Run: headless pygame with SDL's dummy video driver; simulated clock (each Clock.tick advances the game by its frame time, no real sleeping); random seed 0; keys injected as events and as key.get_pressed() state; mouse plan: one left click at the window centre at the start of phase 2, then a move to the lower-right quarter at the start of phase 3.
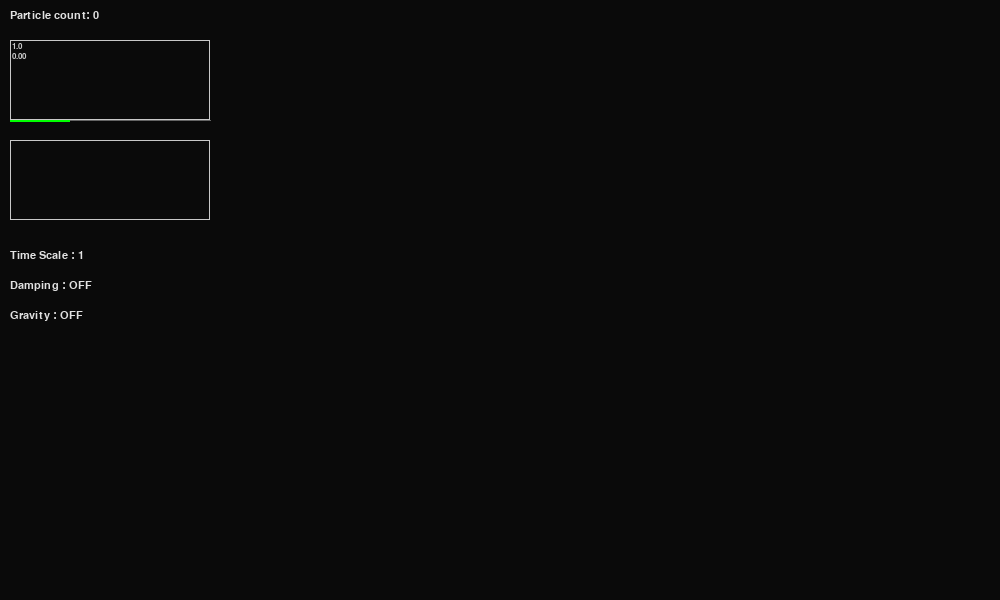
Frame 1 of 4 · flips 1–60 · no input
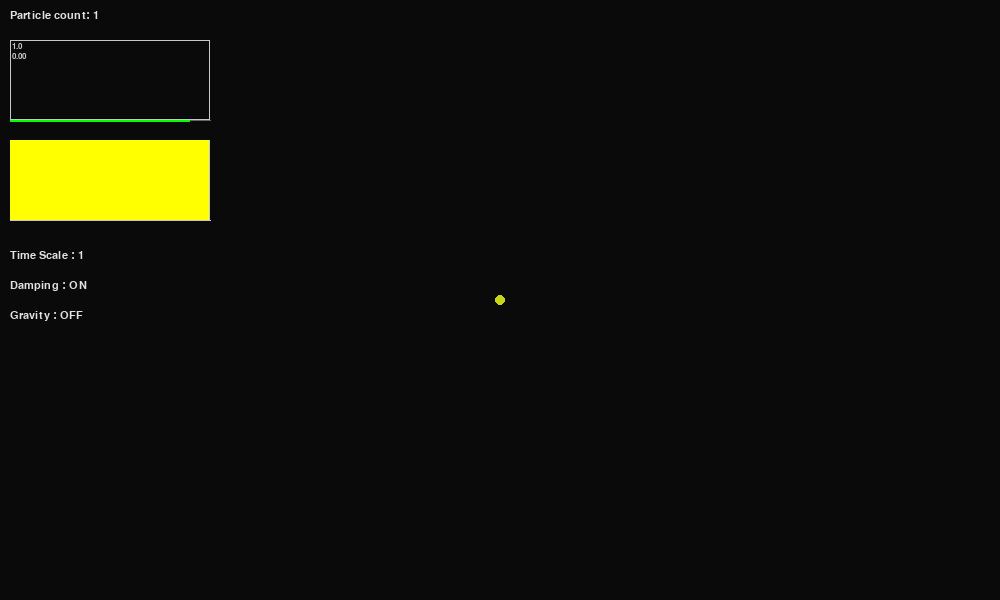
Frame 2 of 4 · flips 61–180 · clicked the window centre · tapped SPACE, RETURN · held RIGHT (→), D
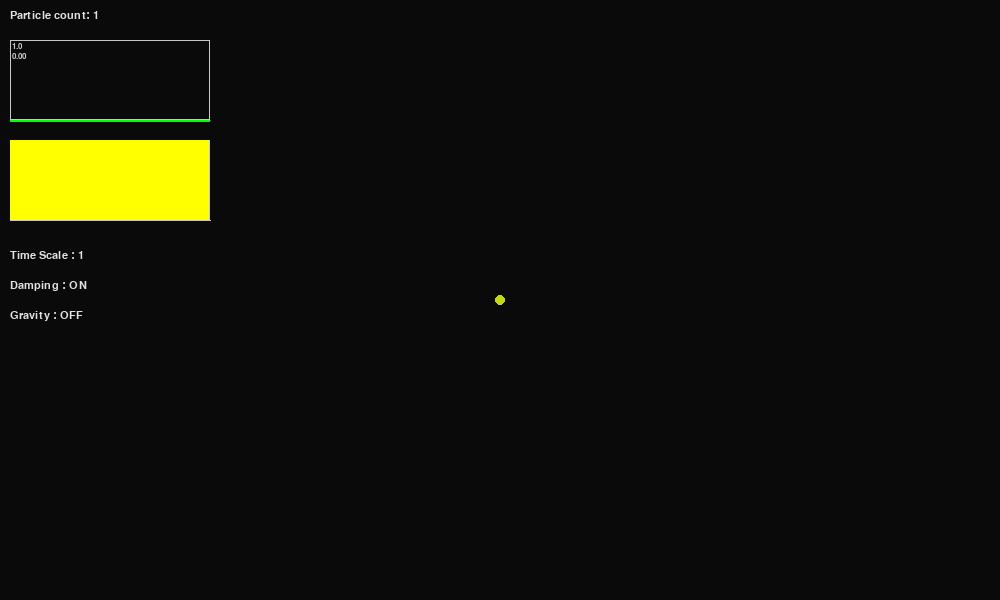
Frame 3 of 4 · flips 181–300 · moved the mouse to the lower-right quarter · held DOWN (↓), S
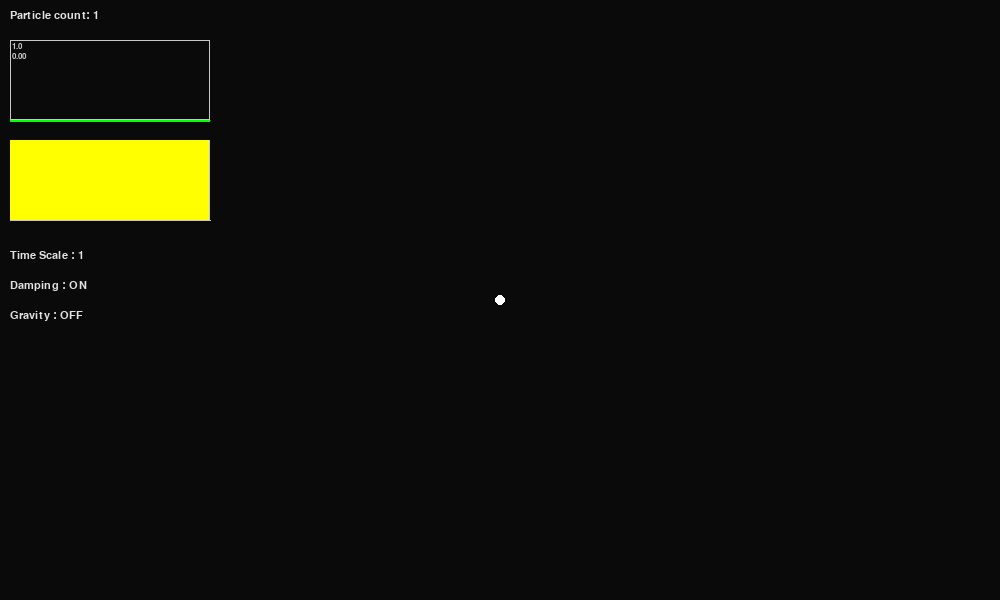
Frame 4 of 4 · flips 301–420 · held LEFT (←), A, UP (↑), W

The pygame program that drew these frames:

import pygame
import sys
import random 
from collections import defaultdict

pygame.init()
font = pygame.font.SysFont("Consolas", 16)  # (font name=None for default, size=24)

energy_history = []
MAX_HISTORY = 200  # how many frames to keep
CELL_SIZE = 40
most_max_speed = 1.0

def draw_speed_histogram(surface, speeds, pos, size, bin_gap=5):
    global most_max_speed
    x0, y0 = pos
    w, h = size
    border_color = (200, 200, 200)    # Draw plot border
    pygame.draw.rect(surface, border_color, (x0, y0, w, h), 1)
    if not speeds:
        return
 

    # Draw zero line (bottom of plot)
    pygame.draw.line(surface, (200, 200, 200), (x0, y0 + h), (x0 + w, y0 + h), 1)
    max_speed = max(speeds)
    if max_speed == 0:
        max_speed = 1
    if max_speed > most_max_speed:
        most_max_speed = max_speed
    bins = int(most_max_speed / bin_gap) + 1
    hist = [0] * bins
    for s in speeds:
        index = min(int(s / max_speed * bins), bins - 1)
        hist[index] += 1
    max_count = max(hist) or 1
    bin_width = w / bins
    font = pygame.font.SysFont("Consolas", 12)
    max_label = font.render(f"{most_max_speed:.1f}", True, (200, 200, 200))
    surface.blit(max_label, (x0 + 2, y0 + 2))
    for i in range(bins):
        bar_height = (hist[i] / max_count) * h
        bar_x = x0 + i * bin_width
        bar_y = y0 + h - bar_height
        pygame.draw.rect(
            surface,
            (255, 255, 0),
            pygame.Rect(bar_x, bar_y, bin_width - 1, bar_height)
        )

def draw_energy_plot(surface, data, pos, size):
    x0, y0 = pos
    w, h = size
    # Draw plot border
    border_color = (200, 200, 200)
    pygame.draw.rect(surface, border_color, (x0, y0, w, h), 1)
    if not data:
        return

    max_energy = max(data)
    if max_energy == 0:
        max_energy = 1  # avoid div by zero

    

    # Draw zero line (bottom of plot)
    pygame.draw.line(surface, (100, 100, 100), (x0, y0 + h), (x0 + w, y0 + h), 1)

    # Optional: Add text labels (requires a font initialized)
    font = pygame.font.SysFont("Consolas", 12)
    max_label = font.render(f"{max_energy:.1f}", True, (200, 200, 200))
    surface.blit(max_label, (x0 + 2, y0 + 2))

    curr_label = font.render(f"{data[-1]:.2f}", True, (200, 200, 200))
    surface.blit(curr_label, (x0 + 2, y0 + 12))
    # Plot the energy line
    for i in range(1, len(data)):
        x1 = x0 + (i - 1) * w / MAX_HISTORY
        y1 = y0 + h - (data[i - 1] / max_energy * h)
        x2 = x0 + i * w / MAX_HISTORY
        y2 = y0 + h - (data[i] / max_energy * h)
        pygame.draw.line(surface, (0, 255, 0), (x1, y1), (x2, y2), 2)


def get_cell(pos):
    return int(pos.x // CELL_SIZE), int(pos.y // CELL_SIZE)

class Particle:
    def __init__(self, x, y, radius, color = "random"):
        self.mass = 1
        self.pos = pygame.math.Vector2(x, y)
        self.vel = pygame.math.Vector2(0, 0)
        self.acc = pygame.math.Vector2(0, 0)
        self.radius = radius
        self.collision_radius = 2 * radius
        if color == "random":
            r,g,b = random.randint(0,255), random.randint(0,255), random.randint(0,255) 
        elif color == "red":
            r,g,b = 255,0,0
        self.original_color = (r, g, b)  # store original color
        self.color = self.original_color
        self.dragging = False
        self.trajectory = []

    def apply_force(self, force):
        self.acc += force / self.mass

    def update(self):
        self.vel += self.acc * time_scale
        self.pos += self.vel * time_scale 
        self.acc *= 0  # reset acceleration after applying
        # Track full trajectory
        self.trajectory.append(self.pos.copy())
        # Optional: limit size if needed
        if len(self.trajectory) > 5000:
            self.trajectory.pop(0)

    def check_bounds(self, width, height):
        global damping 
        global damping_factor

        if not damping:
            decay_parameter_lr = 1
            decay_parameter_ud = 1
        else:
            decay_parameter_lr = damping_factor
            decay_parameter_ud = damping_factor
        # Left and right wall
        
        if self.pos.x - self.radius <= 0:
            self.pos.x = self.radius
            self.vel.x *= -1 * decay_parameter_lr
        elif self.pos.x + self.radius >= width:
            self.pos.x = width - self.radius
            self.vel.x *= -1 * decay_parameter_lr

        # Top and bottom wall
        if self.pos.y - self.radius <= 0:
            self.pos.y = self.radius
            self.vel.y *= -1 * decay_parameter_ud
        elif self.pos.y + self.radius >= height:
            self.pos.y = height - self.radius
            self.vel.y *= -1 * decay_parameter_lr

    def draw(self, screen):
        pygame.draw.circle(screen, self.color, (int(self.pos.x), int(self.pos.y)), self.radius)

gravity_acc = 0.5
gravity = False

damping = False 
damping_factor = 0.9

time_scale = 1 
time_step = 2

selected_index = -1
trajectory_points = []

screen = pygame.display.set_mode((1000, 600))
pygame.display.set_caption("Partikol")
clock = pygame.time.Clock()

running = True
particles = []
dragging = False
current_particle = None
dragging_with_key = False  # track if 'F' was used
f_pressed = False

draw_plots = True 
while running:
    screen.fill((10, 10, 10))  # Dark gray background
    mouse_pos = pygame.mouse.get_pos()
    # print(mouse_pos)
    for event in pygame.event.get():
        if event.type == pygame.QUIT:
            running = False

        if event.type == pygame.KEYDOWN:
            if event.key == pygame.K_BACKSPACE: ## Clear all particles
                particles = []
                trajectory_points = []
                selected_index = -1
                time_scale = 1

            if event.key == pygame.K_ESCAPE:
                running = False
            if event.key == pygame.K_r:
                width, height = screen.get_size()
                new_particles = []
                for _ in range(100):
                    x = random.randint(0, width)
                    y = random.randint(0, height)
                    p = Particle(x, y, radius=5)  
                    new_particles.append(p)
                particles.extend(new_particles)  # add to existing list
            if event.key == pygame.K_c:
                mx, my = pygame.mouse.get_pos()
                count, attempts = 0,0
                max_attempts = 400
                while count < 100 and attempts < max_attempts:
                    attempts += 1
                    x = random.randint(mx - 100, mx + 100)
                    y = random.randint(my - 100, my + 100)

                    if (mx - x)**2 + (my - y)**2 < 100**2:
                        # Clamp to screen bounds
                        x = max(0, min(x, screen.get_width()))
                        y = max(0, min(y, screen.get_height()))
                        p = Particle(x, y, radius=5)
                        particles.append(p)
                        count += 1
            if event.key == pygame.K_g:
                gravity = not(gravity)
            if event.key == pygame.K_LEFT:
                if particles:
                    selected_index = (selected_index - 1) % len(particles)
                    trajectory_points = []
            elif event.key == pygame.K_RIGHT:
                if particles:
                    selected_index = (selected_index + 1) % len(particles)
                    trajectory_points = []
            elif event.key == pygame.K_DOWN:
                if particles:
                    trajectory_points = []
                    selected_index = -1
            if event.key == pygame.K_d: 
                damping = not damping
            if event.key == pygame.K_COMMA:
                time_scale /= time_step
            if event.key == pygame.K_PERIOD:
                time_scale *= time_step

        if event.type == pygame.MOUSEBUTTONDOWN and event.button == 1:
            p = Particle(*event.pos, radius=5)
            p.dragging = True
            current_particle = p
            dragging = True
            particles.append(p)

       
        if event.type == pygame.MOUSEBUTTONUP and event.button == 1 and current_particle:
            drag_vector = current_particle.pos - pygame.Vector2(event.pos)
            current_particle.vel = drag_vector * 0.1  # scale factor
            current_particle.dragging = False
            current_particle = None
            dragging = False

        if event.type == pygame.MOUSEBUTTONDOWN and event.button == 3:
            mouse_pos = pygame.Vector2(event.pos)
            for p in particles:
                direction = p.pos - mouse_pos
                distance = direction.length()
                if distance < 50 and distance > 0:
                    force_magnitude = 50   # inverse-distance repulsion
                    repulsive_force = direction.normalize() * force_magnitude
                    p.apply_force(repulsive_force)
        
        if event.type == pygame.KEYDOWN and event.key == pygame.K_f:
            f_pressed = True
            mx, my = pygame.mouse.get_pos()
            p = Particle(mx, my, radius=5)
            p.dragging = True
            current_particle = p
            dragging = True
            dragging_with_key = True
            particles.append(p)

        # ⌨ F key release = throw
        if event.type == pygame.KEYUP and event.key == pygame.K_f and current_particle and dragging_with_key:
            mx, my = pygame.mouse.get_pos()
            drag_vector = current_particle.pos - pygame.Vector2(mx, my)
            current_particle.vel = drag_vector * 0.1
            current_particle.dragging = False
            current_particle = None
            dragging = False
            dragging_with_key = False
            f_pressed = False
    # Spatial hashing setup
    spatial_hash = defaultdict(list)
    for p in particles:
        cell = get_cell(p.pos)
        spatial_hash[cell].append(p)

    neighbor_offsets = [(-1, -1), (-1, 0), (-1, 1),
                        (0, -1), (0, 0), (0, 1),
                        (1, -1), (1, 0), (1, 1)]

    for p in particles:
        if not p.dragging:
            if gravity:
                p.apply_force(pygame.Vector2(0, 0.2)) # gravity
            else:
                p.apply_force(pygame.Vector2(0, 0))
        p.update()
        p.color = p.original_color
        if 0 <= selected_index < len(particles):
            selected_particle = particles[selected_index]

            # Change color to white
            selected_particle.color = (255, 255, 255)

            # Print
            skip = 2
            if len(selected_particle.trajectory) > 1:
                pygame.draw.lines(screen, (200, 200, 255), False, selected_particle.trajectory[::skip], 2)

        p.check_bounds(screen.get_width(), screen.get_height())
        p.draw(screen)

    # Collision loop (efficient)
    for p1 in particles:
        cell_x, cell_y = get_cell(p1.pos)
        for dx, dy in neighbor_offsets:
            neighbor_cell = (cell_x + dx, cell_y + dy)
            for p2 in spatial_hash.get(neighbor_cell, []):
                if p1 is p2 or p1.dragging or p2.dragging:
                    continue
                delta = p1.pos - p2.pos
                dist = delta.length()
                if 0 < dist < p1.collision_radius:
                    direction = delta.normalize()
                    overlap = p1.collision_radius - dist
                    p1.pos += direction * (overlap / 2)
                    p2.pos -= direction * (overlap / 2)

                    # Realistic velocity transfer
                    normal = direction
                    tangent = pygame.Vector2(-normal.y, normal.x)

                    v1n = normal.dot(p1.vel)
                    v1t = tangent.dot(p1.vel)
                    v2n = normal.dot(p2.vel)
                    v2t = tangent.dot(p2.vel)

                    v1n_after = v2n
                    v2n_after = v1n

                    p1.vel = v1n_after * normal + v1t * tangent
                    p2.vel = v2n_after * normal + v2t * tangent
    kinetic_energy = 0
    speeds = []
    for p in particles:
        v = p.vel.length()
        speeds.append(v)
        kinetic_energy += 0.5 * p.mass * v**2

    energy_history.append(kinetic_energy)

    if len(energy_history) > MAX_HISTORY:
        energy_history.pop(0)
        
    if dragging and current_particle:
        pygame.draw.line(screen, (255, 0, 0), current_particle.pos, mouse_pos, 2)
        pygame.draw.circle(screen, (0, 200, 200), mouse_pos, 2)

    text = font.render(f"Particle count: {len(particles)}", True, (225, 225, 225))  # white color
    screen.blit(text, (10, 10))  # top-left corner
    text = font.render(f"Time Scale : {time_scale}", True, (225, 225, 225))  # white color
    screen.blit(text, (10, 250))  # top-left corner
    text = font.render(f"Damping : {'ON' if damping else 'OFF'}", True, (225, 225, 225))
    screen.blit(text, (10, 280))  # top-left corner
    text = font.render(f"Gravity : {'ON' if gravity else 'OFF'}", True, (225, 225, 225))
    screen.blit(text, (10, 310))  # top-left corner
    if draw_plots:
        draw_energy_plot(screen, energy_history, (10, 40), (200, 80))
        draw_speed_histogram(screen, speeds, (10, 140), (200, 80))
    pygame.display.flip()      # Update the screen
    clock.tick(60)

pygame.quit()
sys.exit()
